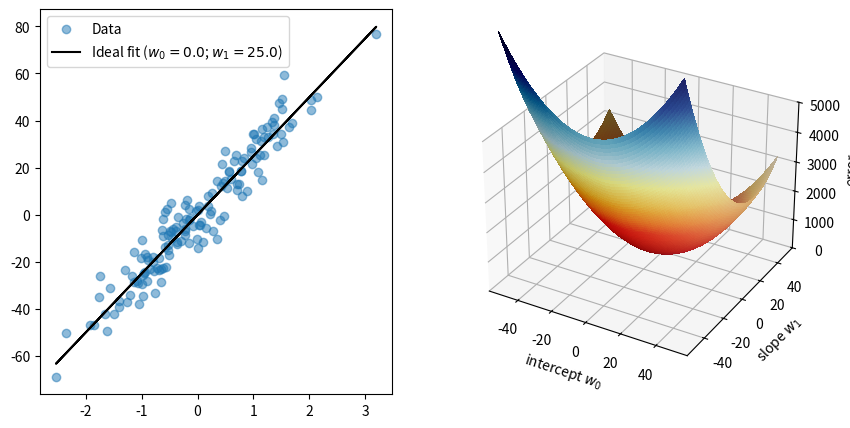

Source code (Python):
import numpy as np

import matplotlib.pyplot as plt
from matplotlib import cm
from matplotlib.colors import LightSource

#-------------------------------------------------

def mse(y,y_pred):
    return np.mean((y-y_pred)**2)

def model(w0, w1, x):
    y = w1*x + w0
    return y

def lasso_error(w0, w1, x_true, y_true, alpha=1.0):
    y_pred = model(w0, w1, x)
    error = mse(y_true,y_pred) + alpha*( abs(w0)+abs(w1) )
    return error

#-------------------------------------------------

# generate noisy data on a line:
w0 = 0.0 # intercept
w1 = 25.0 # slope
num_samples = 150
x = np.random.randn(num_samples)
noise = np.random.randn(num_samples) * 0.3*w1
y_ideal = model(w0=w0, w1=w1, x=x)
y = y_ideal + noise

# plot
fig = plt.figure(constrained_layout=False, figsize=(10,5))
grid_spec = fig.add_gridspec(ncols=2, nrows=1)
ax1 = fig.add_subplot(grid_spec[0])
ax2 = fig.add_subplot(grid_spec[1], projection='3d')

# 2D ---------------
ax1.scatter(x=x, y=y, label='Data', alpha=0.5)
ax1.plot(x, y_ideal, color='k', label=f'Ideal fit ($w_0={w0}$; $w_1={w1}$)')
ax1.legend()

# 3D ---------------
# https://matplotlib.org/stable/gallery/mplot3d/surface3d.html

# calculate error for many pairs of w0 and w1
limit = 50
num_samples = 100
X = np.linspace(start=-limit, stop=limit, num=num_samples)
Y = np.linspace(start=-limit, stop=limit, num=num_samples)
X, Y = np.meshgrid(X, Y)
Z = np.zeros_like(X)

for i1 in range(Z.shape[0]):
    for i2 in range(Z.shape[1]):
        w0 = X[i1,i2]
        w1 = Y[i1,i2]

        error = lasso_error(w0=w0, w1=w1, x_true=x, y_true=y, alpha=1.0)
        Z[i1,i2] = error

# create light source object.
ls = LightSource()
rgb = ls.shade(Z, plt.cm.RdYlBu)

surf = ax2.plot_surface(X, Y, Z, rcount=500, ccount=500, linewidth=0, facecolors=rgb, antialiased=False, shade=True, lightsource=ls) #viridis
#ax.scatter(0,1,lasso_error(10,0,x,y,alpha=1.0), c='green')
ax2.set_xlabel('intercept $w_0$')
ax2.set_ylabel('slope $w_1$')
ax2.set_zlabel('error')

ax2.set_zlim(-1, 5000)
#fig.colorbar(surf, shrink=0.5, aspect=5)

# https://matplotlib.org/stable/gallery/mplot3d/rotate_axes3d_sgskip.html

plt.show()
